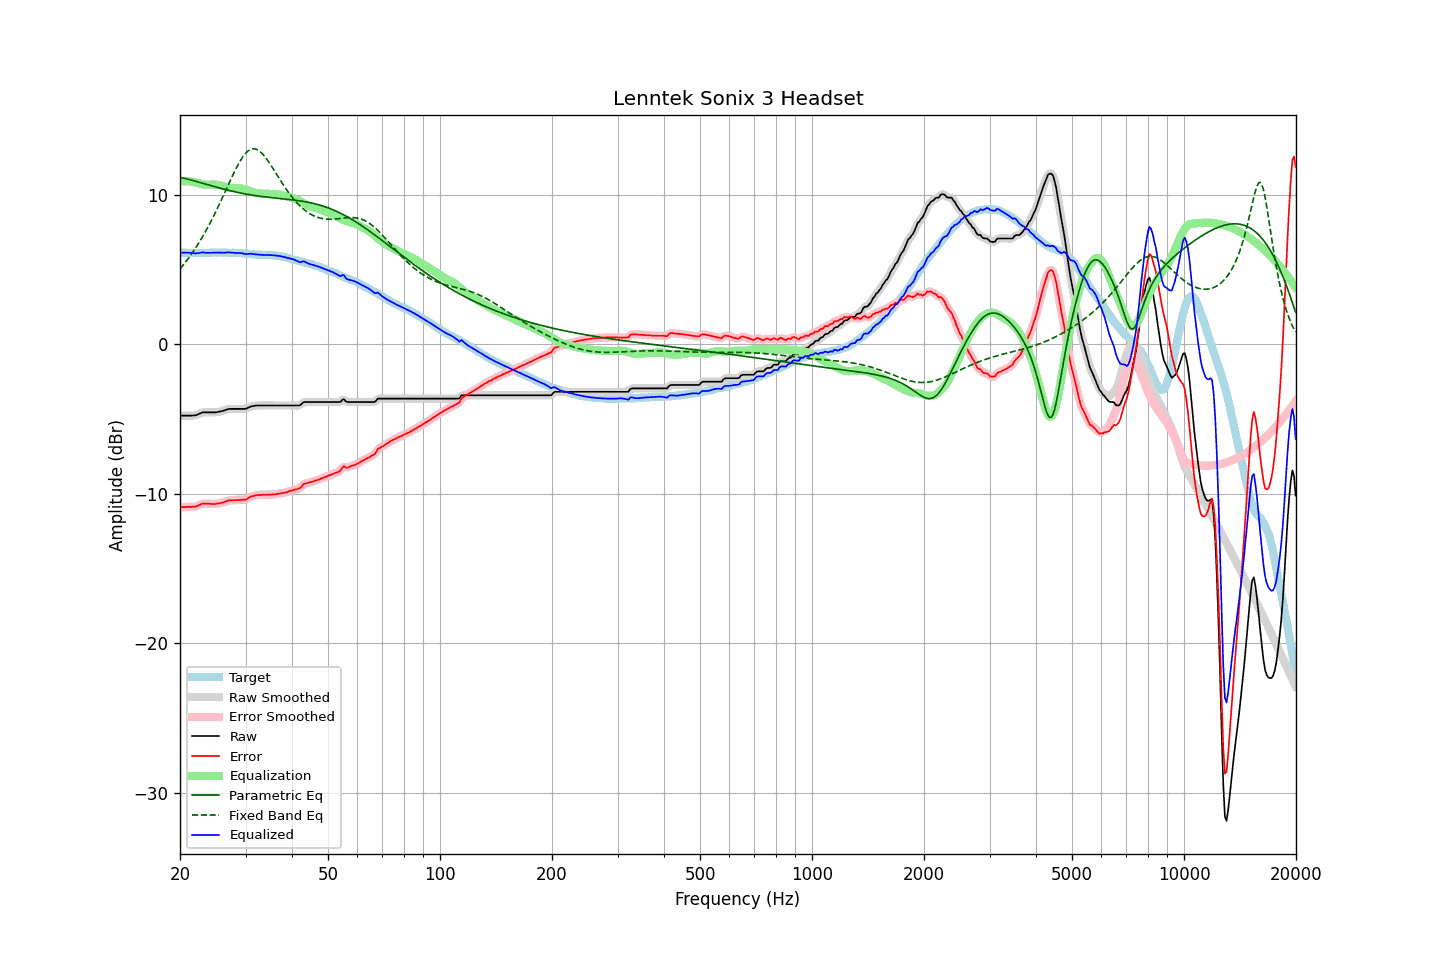

The data file committed next to this chart (first rows):
frequency, raw, error, smoothed, error_smoothed, equalization, parametric_eq, fixed_band_eq, equalized_raw, equalized_smoothed, target
20.00, -4.78, -10.91, -4.78, -10.91, 10.88, 11.15, 5.03, 6.11, 6.11, 6.13
20.20, -4.78, -10.90, -4.78, -10.90, 10.90, 11.13, 5.16, 6.12, 6.12, 6.12
20.40, -4.78, -10.90, -4.78, -10.90, 10.90, 11.11, 5.29, 6.13, 6.13, 6.12
20.61, -4.78, -10.90, -4.78, -10.89, 10.91, 11.08, 5.43, 6.13, 6.13, 6.12
20.81, -4.78, -10.88, -4.78, -10.88, 10.91, 11.06, 5.56, 6.13, 6.13, 6.10
21.02, -4.78, -10.88, -4.78, -10.88, 10.90, 11.03, 5.71, 6.12, 6.12, 6.10
21.23, -4.78, -10.88, -4.78, -10.88, 10.89, 11.00, 5.85, 6.12, 6.12, 6.10
21.44, -4.78, -10.89, -4.78, -10.88, 10.88, 10.98, 6.00, 6.10, 6.10, 6.11
21.66, -4.77, -10.87, -4.77, -10.88, 10.87, 10.95, 6.16, 6.10, 6.09, 6.10
21.87, -4.77, -10.88, -4.76, -10.87, 10.85, 10.92, 6.32, 6.08, 6.08, 6.11
22.09, -4.75, -10.85, -4.74, -10.84, 10.82, 10.89, 6.48, 6.07, 6.08, 6.10
22.31, -4.70, -10.81, -4.70, -10.81, 10.79, 10.86, 6.65, 6.09, 6.09, 6.11
22.54, -4.66, -10.76, -4.65, -10.76, 10.76, 10.83, 6.82, 6.10, 6.11, 6.10
22.76, -4.61, -10.71, -4.60, -10.71, 10.73, 10.80, 7.00, 6.12, 6.12, 6.10
22.99, -4.56, -10.66, -4.57, -10.67, 10.70, 10.77, 7.18, 6.14, 6.13, 6.10
23.22, -4.56, -10.66, -4.56, -10.66, 10.68, 10.74, 7.37, 6.12, 6.13, 6.10
23.45, -4.56, -10.67, -4.55, -10.66, 10.67, 10.71, 7.56, 6.11, 6.12, 6.11
23.69, -4.56, -10.67, -4.56, -10.67, 10.67, 10.68, 7.76, 6.11, 6.11, 6.11
23.92, -4.56, -10.67, -4.56, -10.67, 10.67, 10.64, 7.96, 6.11, 6.11, 6.11
24.16, -4.56, -10.68, -4.56, -10.68, 10.67, 10.61, 8.16, 6.12, 6.12, 6.12
24.40, -4.56, -10.69, -4.56, -10.69, 10.68, 10.58, 8.37, 6.12, 6.12, 6.13
24.65, -4.56, -10.69, -4.56, -10.69, 10.68, 10.55, 8.58, 6.12, 6.12, 6.13
24.89, -4.56, -10.69, -4.55, -10.68, 10.68, 10.52, 8.80, 6.12, 6.12, 6.13
25.14, -4.55, -10.67, -4.54, -10.67, 10.67, 10.49, 9.02, 6.12, 6.12, 6.12
25.39, -4.52, -10.65, -4.52, -10.65, 10.65, 10.46, 9.25, 6.13, 6.12, 6.13
25.65, -4.50, -10.63, -4.50, -10.63, 10.62, 10.43, 9.48, 6.13, 6.12, 6.13
25.91, -4.48, -10.60, -4.47, -10.60, 10.59, 10.41, 9.71, 6.12, 6.12, 6.12
26.16, -4.45, -10.58, -4.44, -10.57, 10.56, 10.38, 9.94, 6.12, 6.12, 6.13
26.43, -4.41, -10.54, -4.41, -10.54, 10.53, 10.35, 10.18, 6.12, 6.13, 6.13
26.69, -4.37, -10.50, -4.37, -10.49, 10.50, 10.32, 10.41, 6.14, 6.13, 6.13
26.96, -4.34, -10.45, -4.34, -10.46, 10.48, 10.30, 10.65, 6.14, 6.14, 6.11
27.23, -4.33, -10.44, -4.33, -10.44, 10.46, 10.27, 10.88, 6.13, 6.13, 6.11
27.50, -4.33, -10.44, -4.33, -10.44, 10.45, 10.24, 11.12, 6.12, 6.12, 6.11
27.77, -4.33, -10.45, -4.33, -10.44, 10.43, 10.22, 11.34, 6.11, 6.11, 6.12
28.05, -4.33, -10.44, -4.33, -10.44, 10.43, 10.20, 11.57, 6.10, 6.10, 6.11
28.33, -4.33, -10.43, -4.33, -10.43, 10.43, 10.17, 11.78, 6.10, 6.10, 6.10
28.62, -4.33, -10.42, -4.33, -10.43, 10.43, 10.15, 11.98, 6.10, 6.10, 6.09
28.90, -4.33, -10.43, -4.33, -10.42, 10.43, 10.13, 12.18, 6.10, 6.10, 6.10
29.19, -4.33, -10.42, -4.33, -10.41, 10.42, 10.10, 12.36, 6.09, 6.09, 6.09
29.48, -4.33, -10.40, -4.33, -10.41, 10.40, 10.08, 12.52, 6.07, 6.07, 6.07
29.78, -4.33, -10.40, -4.33, -10.40, 10.38, 10.06, 12.67, 6.05, 6.05, 6.07
30.08, -4.32, -10.39, -4.31, -10.37, 10.34, 10.04, 12.79, 6.03, 6.04, 6.07
30.38, -4.27, -10.32, -4.27, -10.32, 10.31, 10.02, 12.89, 6.04, 6.04, 6.05
30.68, -4.22, -10.26, -4.22, -10.26, 10.27, 10.00, 12.97, 6.05, 6.05, 6.04
30.99, -4.17, -10.20, -4.18, -10.21, 10.22, 9.99, 13.03, 6.06, 6.05, 6.03
31.30, -4.15, -10.17, -4.15, -10.16, 10.18, 9.97, 13.06, 6.04, 6.04, 6.02
31.61, -4.13, -10.14, -4.12, -10.13, 10.15, 9.95, 13.07, 6.02, 6.02, 6.01
31.93, -4.11, -10.10, -4.11, -10.11, 10.12, 9.94, 13.05, 6.01, 6.01, 5.99
32.24, -4.10, -10.10, -4.10, -10.09, 10.10, 9.92, 13.01, 6.00, 6.00, 6.00
32.57, -4.10, -10.08, -4.10, -10.08, 10.08, 9.91, 12.95, 5.98, 5.99, 5.98
32.89, -4.10, -10.08, -4.10, -10.08, 10.08, 9.89, 12.87, 5.98, 5.98, 5.98
33.22, -4.10, -10.08, -4.10, -10.08, 10.07, 9.88, 12.76, 5.97, 5.97, 5.98
33.55, -4.10, -10.07, -4.10, -10.07, 10.07, 9.86, 12.65, 5.97, 5.97, 5.97
33.89, -4.10, -10.08, -4.10, -10.07, 10.07, 9.85, 12.51, 5.97, 5.97, 5.98
34.23, -4.10, -10.06, -4.10, -10.07, 10.07, 9.84, 12.37, 5.97, 5.97, 5.96
34.57, -4.10, -10.07, -4.10, -10.07, 10.06, 9.83, 12.22, 5.97, 5.97, 5.97
34.92, -4.10, -10.06, -4.10, -10.06, 10.06, 9.81, 12.06, 5.96, 5.96, 5.96
35.27, -4.10, -10.07, -4.10, -10.06, 10.05, 9.80, 11.89, 5.96, 5.96, 5.97
35.62, -4.10, -10.04, -4.10, -10.05, 10.05, 9.79, 11.72, 5.95, 5.95, 5.94
35.97, -4.10, -10.04, -4.10, -10.04, 10.04, 9.78, 11.55, 5.94, 5.94, 5.94
... 635 more rows
